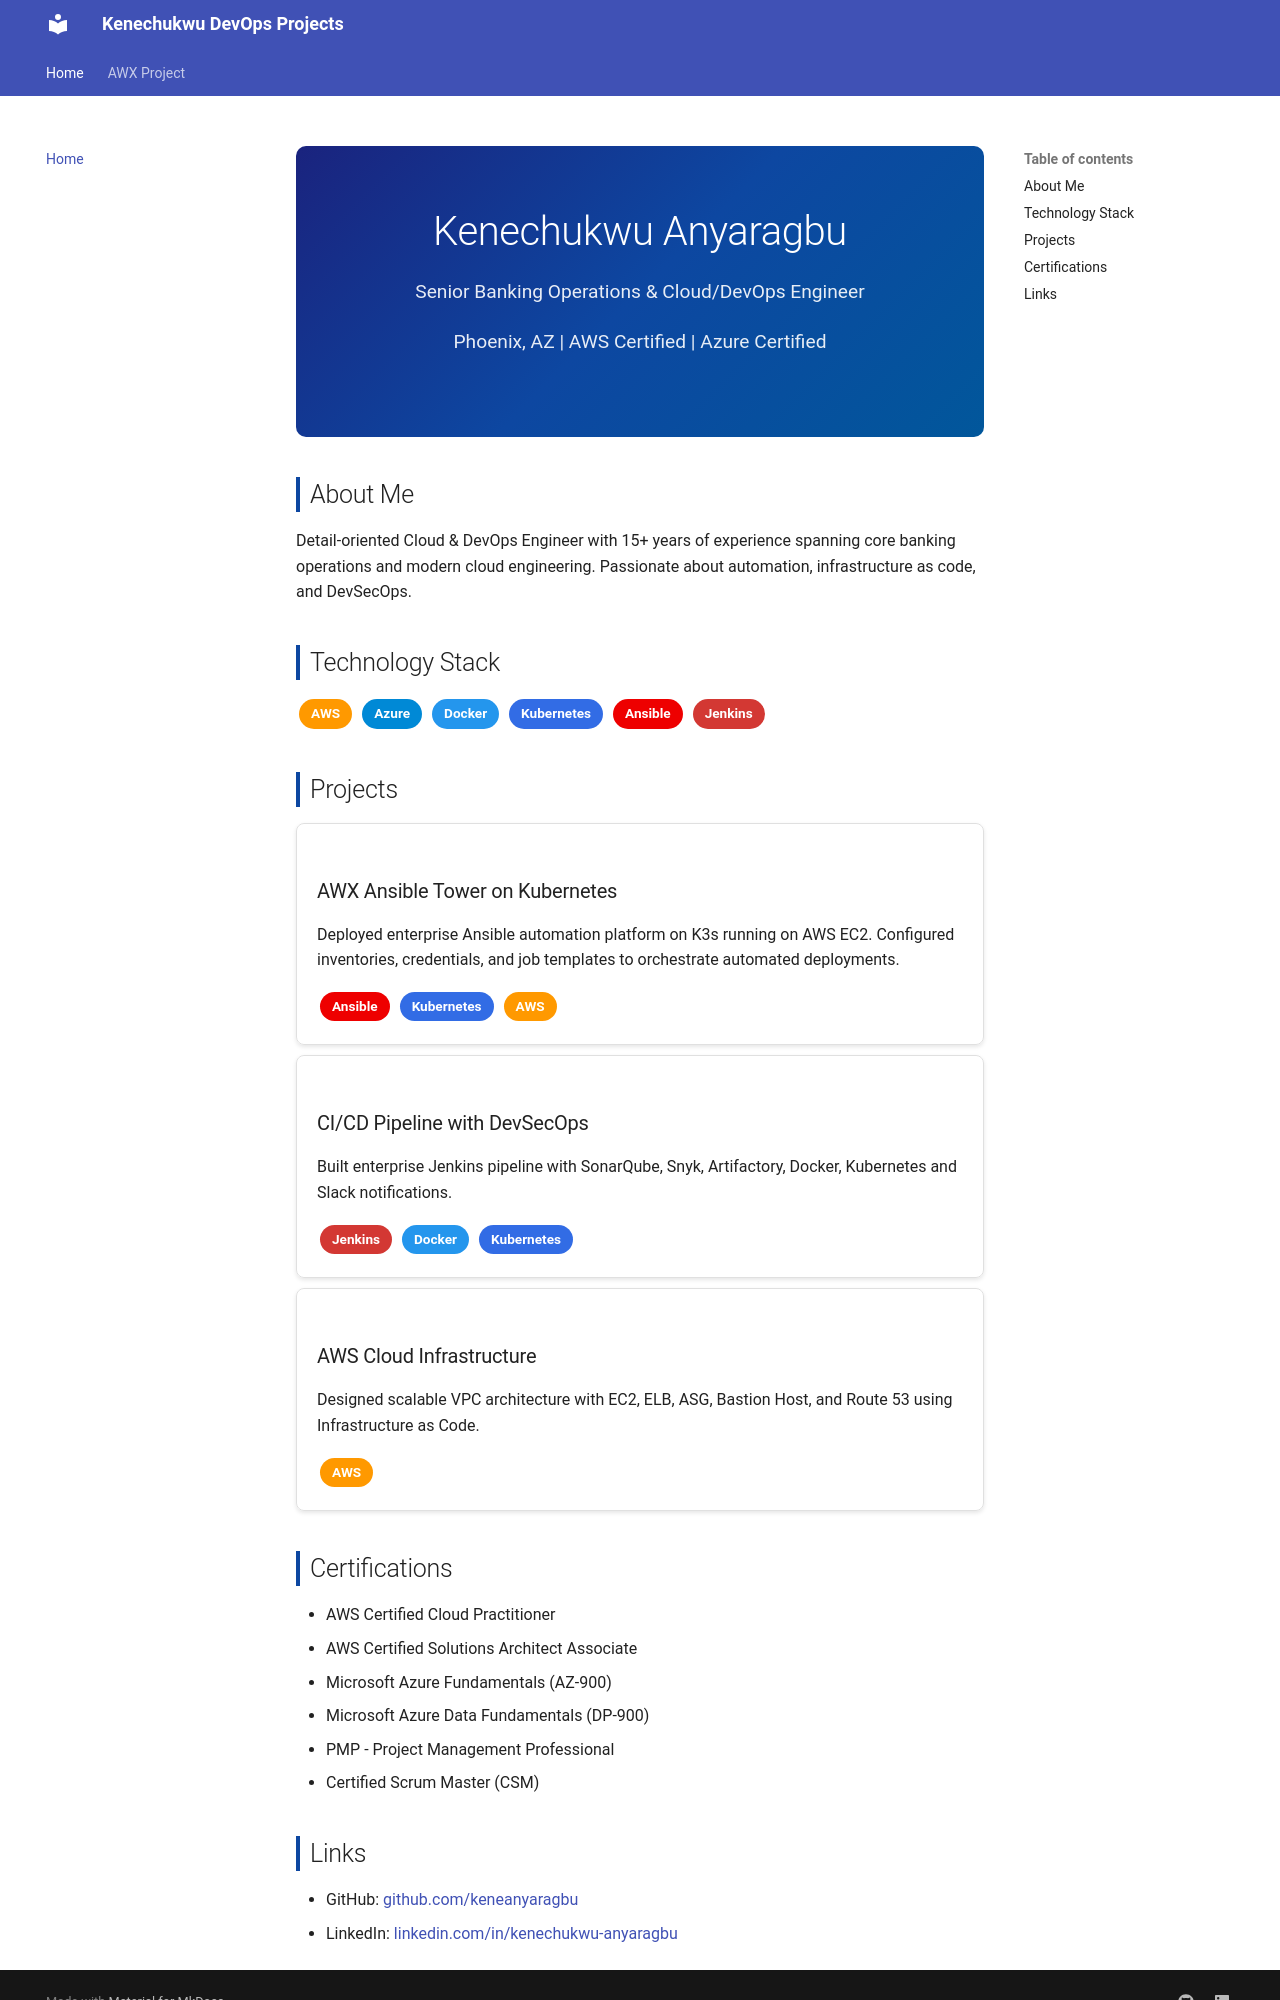

repository: keneanyaragbu/devops-documentation · page: index.html · generator: mkdocs

<div class="hero">
  <h1>Kenechukwu Anyaragbu</h1>
  <p>Senior Banking Operations & Cloud/DevOps Engineer</p>
  <p>Phoenix, AZ | AWS Certified | Azure Certified</p>
</div>

## About Me
Detail-oriented Cloud & DevOps Engineer with 15+ years of experience
spanning core banking operations and modern cloud engineering.
Passionate about automation, infrastructure as code, and DevSecOps.

## Technology Stack

<span class="badge badge-aws">AWS</span>
<span class="badge badge-azure">Azure</span>
<span class="badge badge-docker">Docker</span>
<span class="badge badge-k8s">Kubernetes</span>
<span class="badge badge-ansible">Ansible</span>
<span class="badge badge-jenkins">Jenkins</span>

## Projects

<div class="project-card">
  <h3>AWX Ansible Tower on Kubernetes</h3>
  <p>Deployed enterprise Ansible automation platform on K3s
  running on AWS EC2. Configured inventories, credentials,
  and job templates to orchestrate automated deployments.</p>
  <span class="badge badge-ansible">Ansible</span>
  <span class="badge badge-k8s">Kubernetes</span>
  <span class="badge badge-aws">AWS</span>
</div>

<div class="project-card">
  <h3>CI/CD Pipeline with DevSecOps</h3>
  <p>Built enterprise Jenkins pipeline with SonarQube, Snyk,
  Artifactory, Docker, Kubernetes and Slack notifications.</p>
  <span class="badge badge-jenkins">Jenkins</span>
  <span class="badge badge-docker">Docker</span>
  <span class="badge badge-k8s">Kubernetes</span>
</div>

<div class="project-card">
  <h3>AWS Cloud Infrastructure</h3>
  <p>Designed scalable VPC architecture with EC2, ELB, ASG,
  Bastion Host, and Route 53 using Infrastructure as Code.</p>
  <span class="badge badge-aws">AWS</span>
</div>

## Certifications
- AWS Certified Cloud Practitioner
- AWS Certified Solutions Architect Associate
- Microsoft Azure Fundamentals (AZ-900)
- Microsoft Azure Data Fundamentals (DP-900)
- PMP - Project Management Professional
- Certified Scrum Master (CSM)
